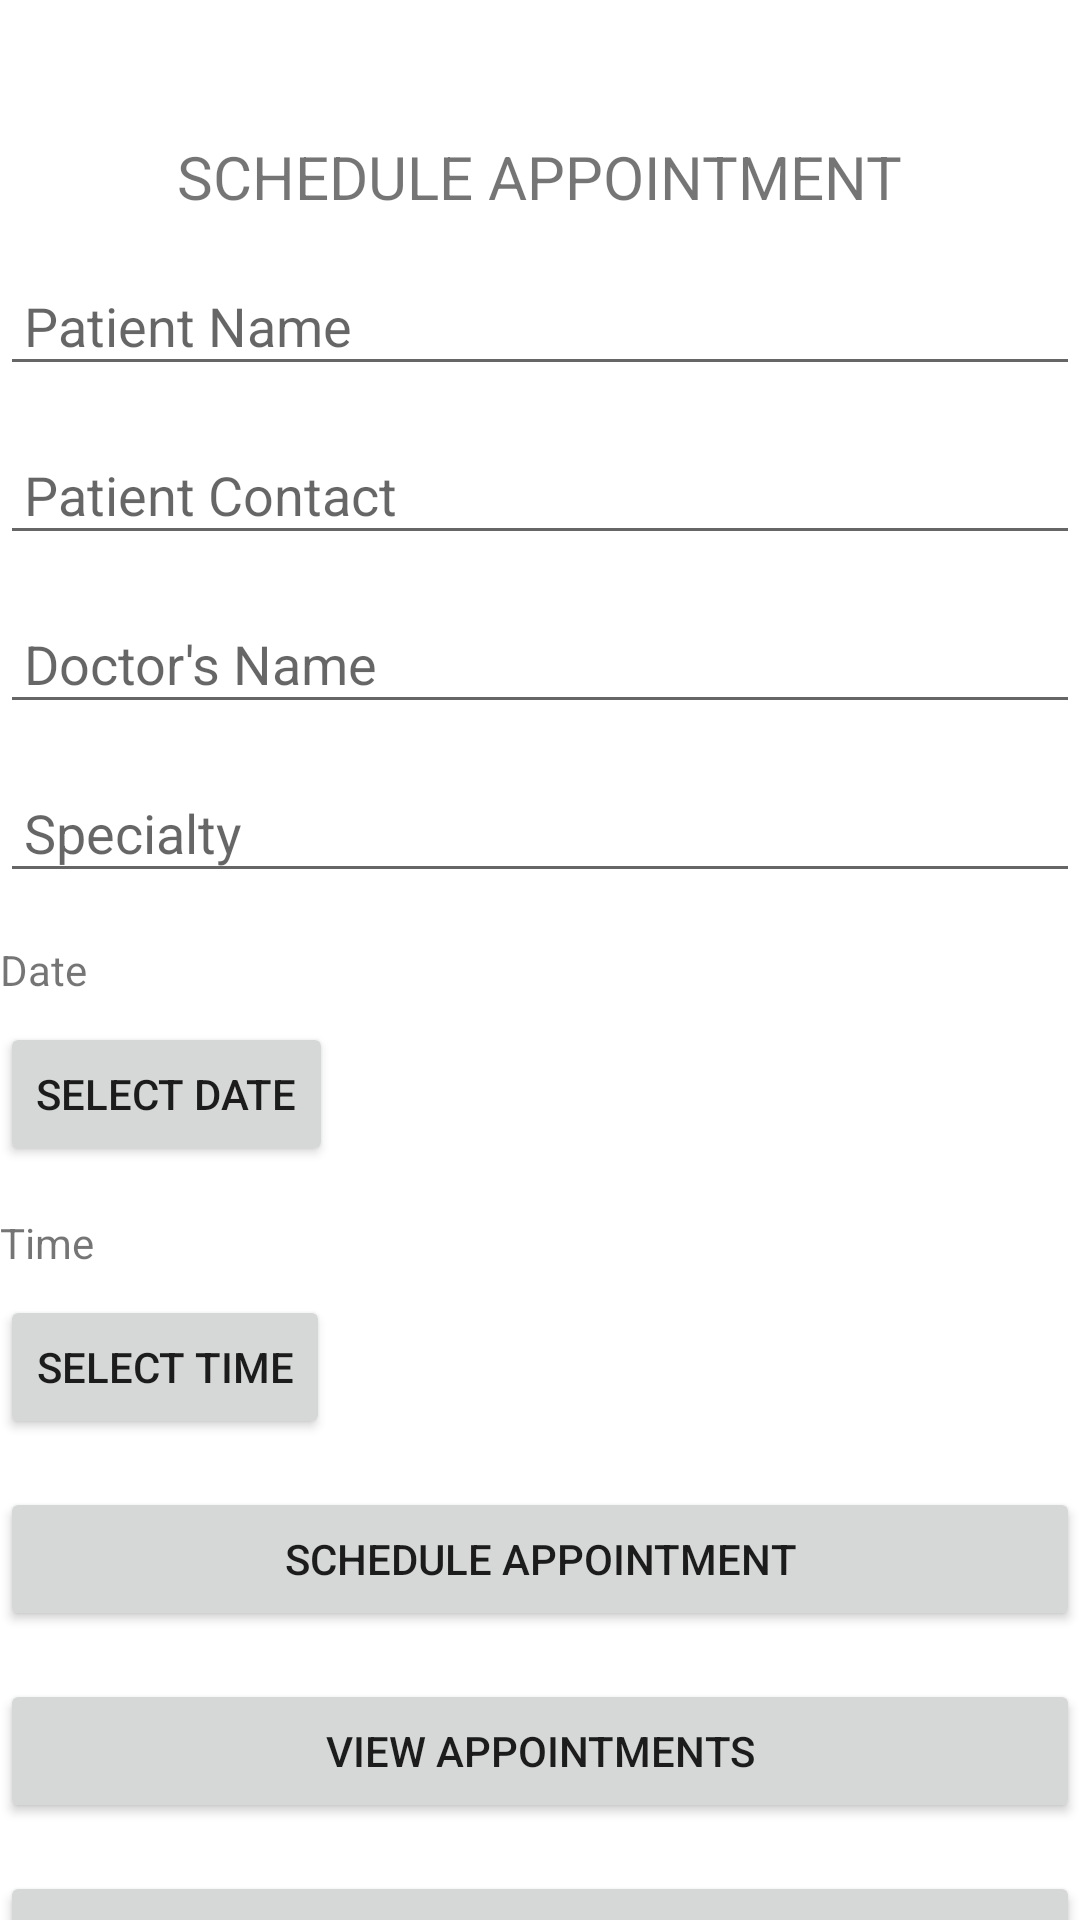

Here is an Android app screen rendered from its layout file. Give the layout XML and the strings, colors and styles it references.
<!-- AndroidManifest.xml: application theme Theme.ExamenI -->
<!-- res/layout/activity_cit_main.xml -->
<?xml version="1.0" encoding="utf-8"?>
<androidx.constraintlayout.widget.ConstraintLayout xmlns:android="http://schemas.android.com/apk/res/android"
    xmlns:app="http://schemas.android.com/apk/res-auto"
    xmlns:tools="http://schemas.android.com/tools"
    android:id="@+id/main"
    android:layout_width="match_parent"
    android:layout_height="match_parent"
    tools:context=".cit_MainActivity">

    <TextView
        android:id="@+id/cit_Title"
        android:layout_width="wrap_content"
        android:layout_height="wrap_content"
        android:text="SCHEDULE APPOINTMENT"
        android:textSize="20sp"
        app:layout_constraintBottom_toBottomOf="parent"
        app:layout_constraintEnd_toEndOf="parent"
        app:layout_constraintStart_toStartOf="parent"
        app:layout_constraintTop_toTopOf="parent"
        app:layout_constraintVertical_bias="0.074" />

    <EditText
        android:id="@+id/cit_PatientName"
        android:layout_width="0dp"
        android:layout_height="wrap_content"
        android:hint="Patient Name"
        android:inputType="textPersonName"
        app:layout_constraintTop_toBottomOf="@id/cit_Title"
        app:layout_constraintStart_toStartOf="parent"
        app:layout_constraintEnd_toEndOf="parent"
        android:layout_marginTop="16dp"
        android:padding="8dp"/>

    <EditText
        android:id="@+id/cit_PatientContact"
        android:layout_width="0dp"
        android:layout_height="wrap_content"
        android:hint="Patient Contact"
        android:inputType="phone"
        app:layout_constraintTop_toBottomOf="@id/cit_PatientName"
        app:layout_constraintStart_toStartOf="parent"
        app:layout_constraintEnd_toEndOf="parent"
        android:layout_marginTop="16dp"
        android:padding="8dp"/>

    <EditText
        android:id="@+id/cit_DoctorName"
        android:layout_width="0dp"
        android:layout_height="wrap_content"
        android:hint="Doctor's Name"
        android:inputType="textPersonName"
        app:layout_constraintTop_toBottomOf="@id/cit_PatientContact"
        app:layout_constraintStart_toStartOf="parent"
        app:layout_constraintEnd_toEndOf="parent"
        android:layout_marginTop="16dp"
        android:padding="8dp"/>

    <EditText
        android:id="@+id/cit_Specialty"
        android:layout_width="0dp"
        android:layout_height="wrap_content"
        android:hint="Specialty"
        android:inputType="text"
        app:layout_constraintTop_toBottomOf="@id/cit_DoctorName"
        app:layout_constraintStart_toStartOf="parent"
        app:layout_constraintEnd_toEndOf="parent"
        android:layout_marginTop="16dp"
        android:padding="8dp"/>

    <TextView
        android:id="@+id/cit_Date"
        android:layout_width="wrap_content"
        android:layout_height="wrap_content"
        android:text="Date"
        app:layout_constraintTop_toBottomOf="@id/cit_Specialty"
        app:layout_constraintStart_toStartOf="parent"
        android:layout_marginTop="16dp"/>

    <Button
        android:id="@+id/cit_BtnSelectDate"
        android:layout_width="wrap_content"
        android:layout_height="wrap_content"
        android:text="Select Date"
        app:layout_constraintTop_toBottomOf="@id/cit_Date"
        app:layout_constraintStart_toStartOf="parent"
        android:layout_marginTop="8dp"/>

    <TextView
        android:id="@+id/cit_Time"
        android:layout_width="wrap_content"
        android:layout_height="wrap_content"
        android:text="Time"
        app:layout_constraintTop_toBottomOf="@id/cit_BtnSelectDate"
        app:layout_constraintStart_toStartOf="parent"
        android:layout_marginTop="16dp"/>

    <Button
        android:id="@+id/cit_BtnSelectTime"
        android:layout_width="wrap_content"
        android:layout_height="wrap_content"
        android:text="Select Time"
        app:layout_constraintTop_toBottomOf="@id/cit_Time"
        app:layout_constraintStart_toStartOf="parent"
        android:layout_marginTop="8dp"/>

    <Button
        android:id="@+id/cit_BtnSchedule"
        android:layout_width="0dp"
        android:layout_height="wrap_content"
        android:text="Schedule Appointment"
        app:layout_constraintTop_toBottomOf="@id/cit_BtnSelectTime"
        app:layout_constraintStart_toStartOf="parent"
        app:layout_constraintEnd_toEndOf="parent"
        android:layout_marginTop="16dp"/>

    
    <Button
        android:id="@+id/cit_BtnViewList"
        android:layout_width="0dp"
        android:layout_height="wrap_content"
        android:layout_marginTop="16dp"
        android:text="View Appointments"
        app:layout_constraintEnd_toEndOf="parent"
        app:layout_constraintStart_toStartOf="parent"
        app:layout_constraintTop_toBottomOf="@id/cit_BtnSchedule" />

    <Button
        android:id="@+id/cit_BtnModify"
        android:layout_width="0dp"
        android:layout_height="wrap_content"
        android:text="Modify Appointment"
        app:layout_constraintTop_toBottomOf="@id/cit_BtnViewList"
        app:layout_constraintStart_toStartOf="parent"
        app:layout_constraintEnd_toEndOf="parent"
        android:layout_marginTop="16dp"/>

</androidx.constraintlayout.widget.ConstraintLayout>
<!-- resources referenced by this layout -->
<resources>
  <style name="Theme.ExamenI" parent="Base.Theme.ExamenI" />
  <style name="Base.Theme.ExamenI" parent="Theme.MaterialComponents.DayNight.DarkActionBar">
          
          <item name="android:windowBackground">@android:color/white</item>
      </style>
</resources>
